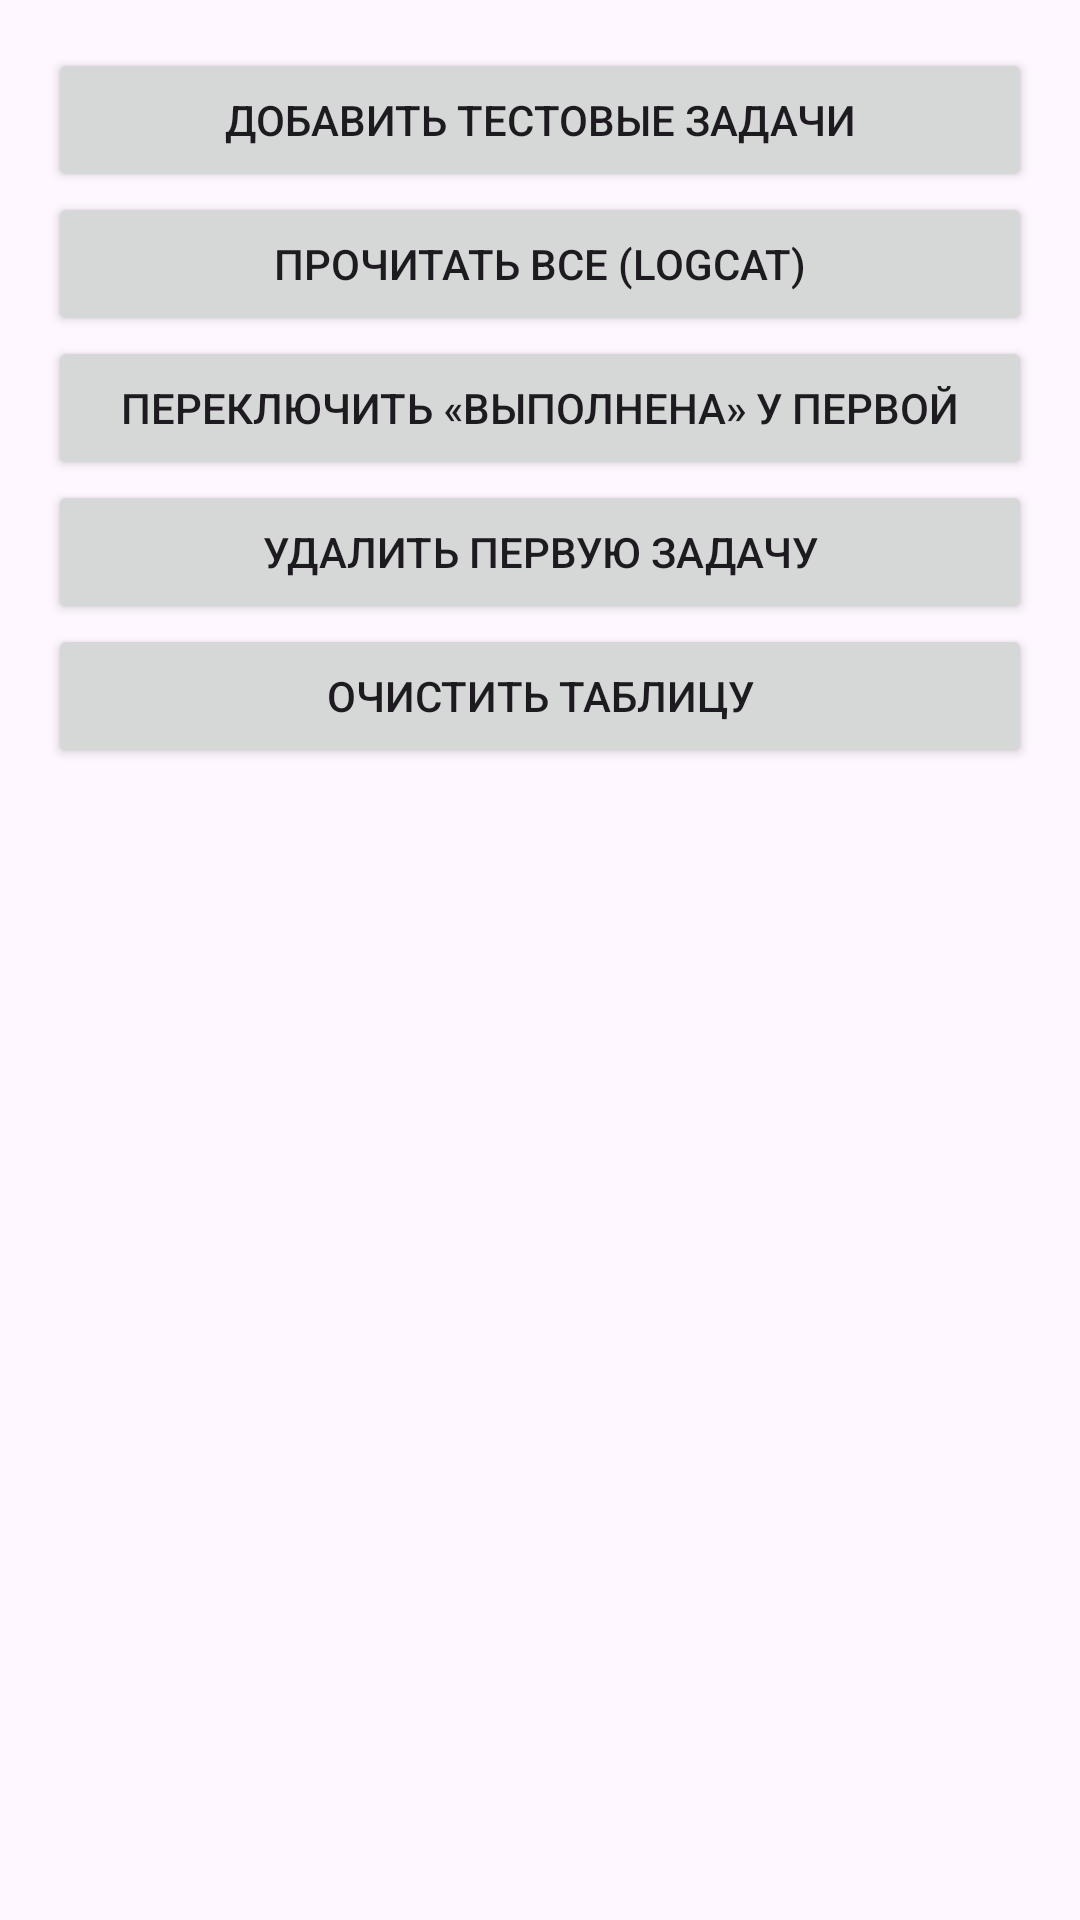

Layout XML and referenced resources for this Android screen:
<!-- AndroidManifest.xml: application theme Theme.TaskCalendar -->
<!-- res/layout/activity_debug.xml -->
<?xml version="1.0" encoding="utf-8"?>
<LinearLayout xmlns:android="http://schemas.android.com/apk/res/android"
    android:layout_width="match_parent"
    android:layout_height="match_parent"
    android:orientation="vertical"
    android:padding="16dp">

    <Button
        android:id="@+id/btnAdd"
        android:layout_width="match_parent"
        android:layout_height="wrap_content"
        android:text="@string/debug_add" />

    <Button
        android:id="@+id/btnRead"
        android:layout_width="match_parent"
        android:layout_height="wrap_content"
        android:text="@string/debug_read" />

    <Button
        android:id="@+id/btnUpdate"
        android:layout_width="match_parent"
        android:layout_height="wrap_content"
        android:text="@string/debug_update" />

    <Button
        android:id="@+id/btnDeleteFirst"
        android:layout_width="match_parent"
        android:layout_height="wrap_content"
        android:text="@string/debug_delete_first" />

    <Button
        android:id="@+id/btnClear"
        android:layout_width="match_parent"
        android:layout_height="wrap_content"
        android:text="@string/debug_clear" />

    
    <ScrollView
        android:layout_width="match_parent"
        android:layout_height="0dp"
        android:layout_marginTop="12dp"
        android:layout_weight="1">

        <TextView
            android:id="@+id/tvOutput"
            android:layout_width="match_parent"
            android:layout_height="wrap_content"
            android:textAppearance="?attr/textAppearanceBodyMedium"
            android:textIsSelectable="true" />
    </ScrollView>

</LinearLayout>
<!-- resources referenced by this layout -->
<resources>
  <string name="debug_add">Добавить тестовые задачи</string>
  <string name="debug_clear">Очистить таблицу</string>
  <string name="debug_delete_first">Удалить первую задачу</string>
  <string name="debug_read">Прочитать все (Logcat)</string>
  <string name="debug_update">Переключить «выполнена» у первой</string>
  <style name="Theme.TaskCalendar" parent="Theme.Material3.Light">
          <item name="colorPrimary">@color/primary</item>
          <item name="colorOnPrimary">@color/white</item>
          <item name="colorPrimaryContainer">@color/primary_container</item>
          <item name="colorOnPrimaryContainer">@color/on_primary_container</item>
      </style>
  <color name="primary">#3F51B5</color>
  <color name="white">#FFFFFF</color>
  <color name="primary_container">#DDE1FF</color>
  <color name="on_primary_container">#00164F</color>
</resources>
